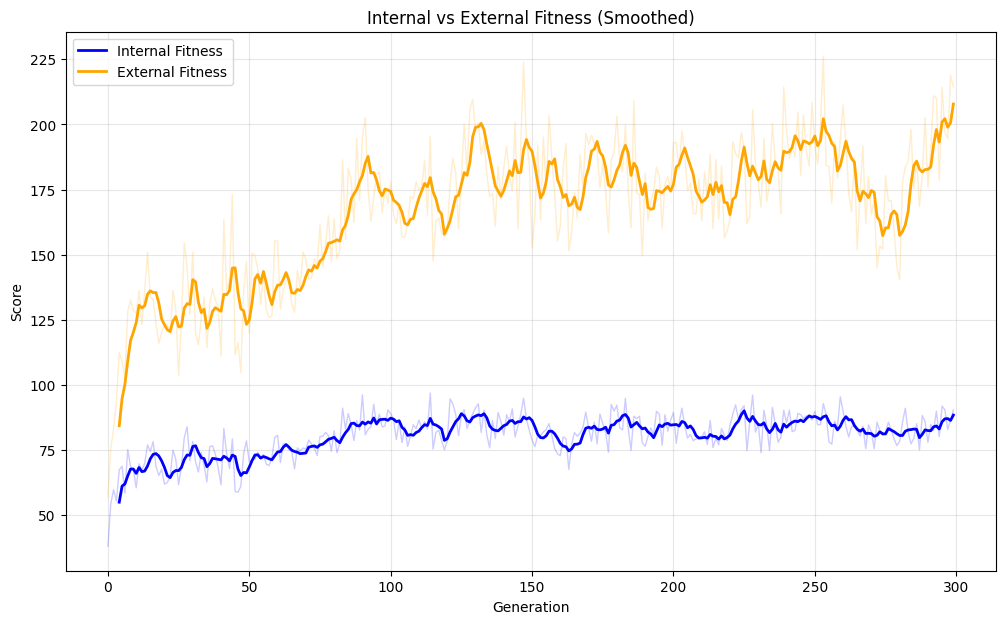

Source data for this figure (header and first rows):
Generation, Avg_Internal_Score_Per_Match, Avg_External_Score_Per_Match
0, 38.15, 57.16
1, 54.32, 75.42
2, 59.87, 83.14
3, 55.48, 93.67
4, 67.49, 112.5
5, 68.87, 109.1
6, 58.58, 102.7
7, 75.21, 128.2
8, 68.68, 132.7
9, 67.49, 128.7
10, 60.58, 127.4
11, 69.79, 136.2
12, 67.31, 123.2
13, 69.88, 136.4
14, 77.03, 151
15, 74.50, 133.9
16, 78.30, 132.7
17, 68.73, 123.5
18, 65.27, 116
19, 67.68, 120.2
20, 61.96, 123.2
21, 62.61, 123.2
22, 64.87, 119.8
23, 75.06, 136.4
24, 71.49, 128.7
25, 61.72, 103.5
26, 68.84, 124.4
27, 79.78, 154.6
28, 83.96, 145
29, 71.00, 127.2
30, 78.36, 151
31, 70.48, 120
32, 66.63, 115.4
33, 74.18, 125.3
34, 69.23, 133.7
35, 62.80, 114.4
36, 76.35, 130.9
37, 76.68, 137
38, 73.45, 132.4
39, 68.18, 130.1
40, 61.74, 111.2
41, 83.30, 163.5
42, 73.36, 136.2
43, 67.95, 140.5
44, 79.30, 173.1
45, 59.12, 111.5
46, 58.89, 116.3
47, 61.15, 104.9
48, 73.76, 136.3
49, 78.57, 147.4
50, 70.39, 119.9
51, 71.45, 150.6
52, 71.58, 149.7
53, 74.19, 144.4
54, 72.15, 130.8
55, 73.39, 142.3
56, 69.64, 128.8
57, 69.06, 125.8
58, 72.32, 126.4
59, 79.91, 155.5
... 240 more rows
